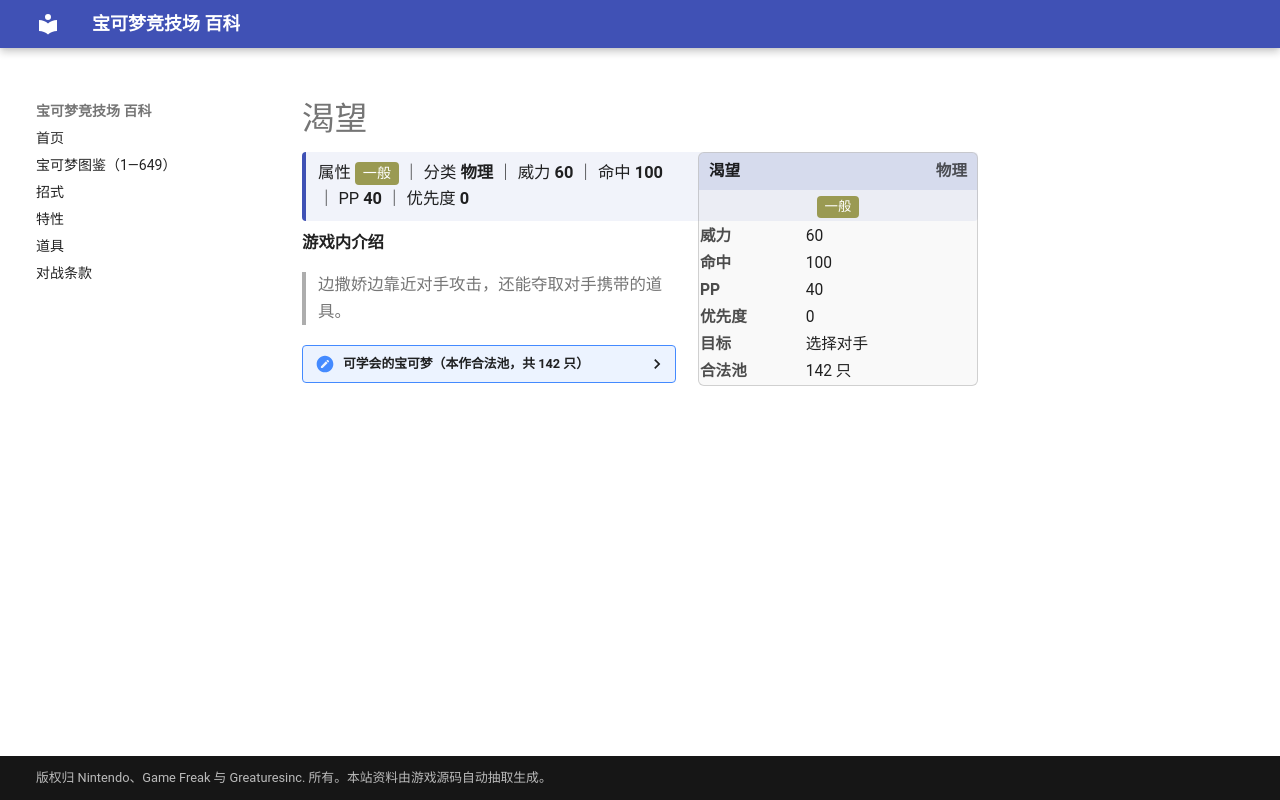

repository: nanmoboys/pkmn-arena-wiki · page: moves/渴望/index.html · generator: mkdocs

# 渴望

<div class="infobox">
<div class="ib-h"><span>渴望</span><span class="ib-no">物理</span></div>
<div class="ib-ty"><span class="tp" style="background:#9A9A52">一般</span></div>
<table class="ib-t"><tr><th>威力</th><td>60</td></tr><tr><th>命中</th><td>100</td></tr><tr><th>PP</th><td>40</td></tr><tr><th>优先度</th><td>0</td></tr><tr><th>目标</th><td>选择对手</td></tr><tr><th>合法池</th><td>142 只</td></tr></table></div>
<div class="head-stat">属性 <span class="tp" style="background:#9A9A52">一般</span> ｜ 分类 <b>物理</b> ｜ 威力 <b>60</b> ｜ 命中 <b>100</b> ｜ PP <b>40</b> ｜ 优先度 <b>0</b></div>

**游戏内介绍**

> 边撒娇边靠近对手攻击，还能夺取对手携带的道具。

<details class="pool"><summary>可学会的宝可梦（本作合法池，共 142 只）</summary>

<p>小拉达、拉达、皮卡丘、雷丘、穿山鼠、穿山王、皮皮、皮可西、六尾、九尾、胖丁、胖可丁、喵喵、猫老大、猴怪、火暴猴、卡蒂狗、风速狗、大葱鸭、飞腿郎、快拳郎、吉利蛋、袋兽、魔墙人偶、迷唇姐、电击兽、鸭嘴火兽、伊布、水伊布、雷伊布、火伊布、卡比兽、梦幻、火球鼠、火岩鼠、火暴兽、尾立、大尾立、皮丘、皮宝宝、宝宝丁、波克比、波克基古、玛力露、玛力露丽、树才怪、长尾怪手、太阳伊布、月亮伊布、布鲁、布鲁皇、壶壶、熊宝宝、圈圈熊、无畏小子、战舞郎、迷唇娃、电击怪、鸭嘴宝宝、幸福蛋、土狼犬、大狼犬、蛇纹熊、直冲熊、懒人獭、过动猿、请假王、露力丽、向尾喵、优雅猫、正电拍拍、负电拍拍、甜甜萤、毒蔷薇、跳跳猪、噗噗猪、晃晃斑、拉帝亚斯、小火焰猴、猛火猴、烈焰猴、波加曼、波皇子、帝王拿波、大牙狸、大尾狸、含羞苞、罗丝雷朵、帕奇利兹、双尾怪手、卷卷耳、长耳兔、魅力喵、东施喵、盆才怪、魔尼尼、小福蛋、小卡比兽、电击魔兽、鸭嘴炎兽、波克基斯、叶伊布、冰伊布、霏欧纳、玛纳霏、谢米、暖暖猪、炒炒猪、炎武王、水水獭、双刃丸、大剑鬼、探探鼠、步哨鼠、小约克、哈约克、长毛狗、扒手猫、酷豹、花椰猴、花椰猿、爆香猴、爆香猿、冷水猴、冷水猿、差不多娃娃、木棉球、风妖精、百合根娃娃、裙儿小姐、索罗亚、索罗亚克、泡沫栗鼠、奇诺栗鼠、哥德宝宝、哥德小童、哥德小姐、电飞鼠、喷嚏熊、冻原熊、凯路迪欧、美洛耶塔</p>

</details>
